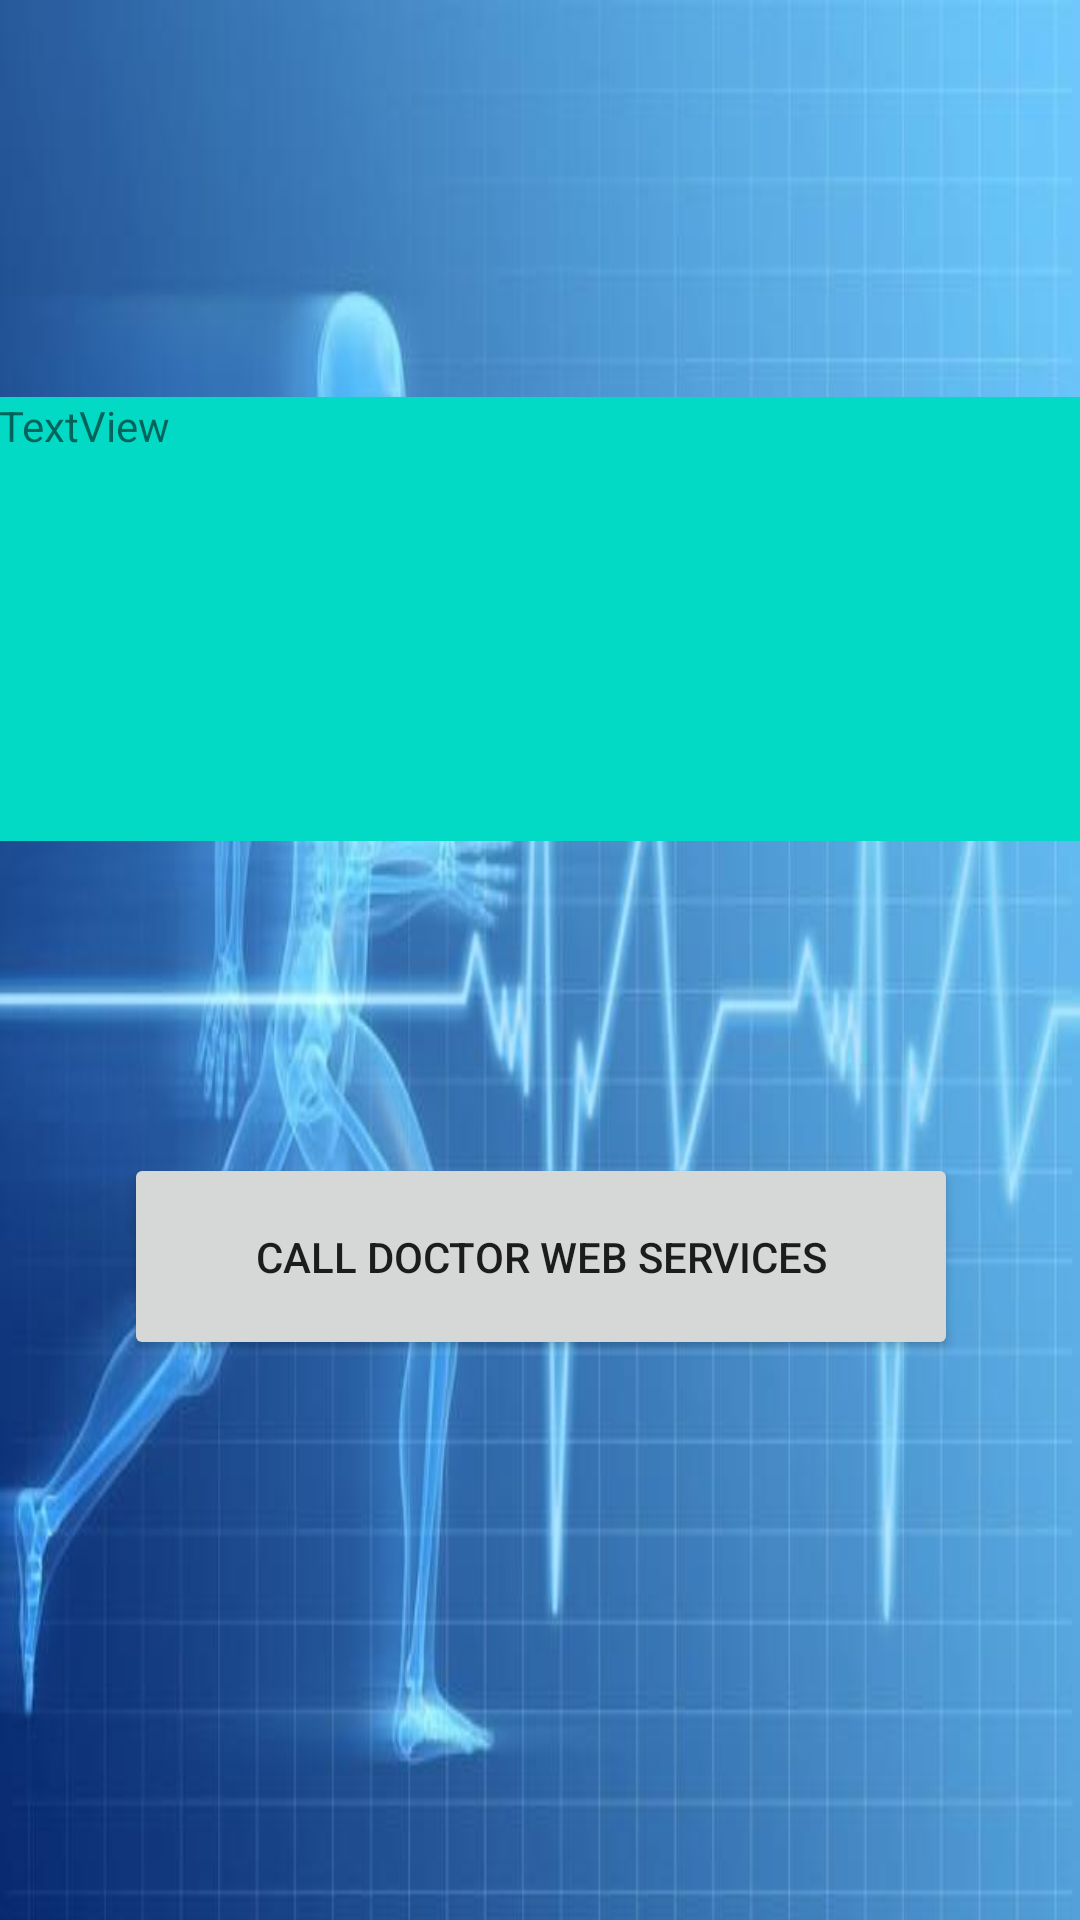

This screen was rendered from an Android layout file. Write that file and the resources it references.
<!-- AndroidManifest.xml: application theme Theme.Capstoneproject -->
<!-- res/layout/activty_doctor_content.xml -->
<?xml version="1.0" encoding="utf-8"?>
<androidx.constraintlayout.widget.ConstraintLayout xmlns:android="http://schemas.android.com/apk/res/android"
    xmlns:app="http://schemas.android.com/apk/res-auto"
    xmlns:tools="http://schemas.android.com/tools"
    android:layout_width="match_parent"
    android:layout_height="match_parent"
    android:background="@drawable/hh"
    tools:context=".DoctorContentActivity">


    <TextView
        android:id="@+id/contentdoctor_textView"
        android:layout_width="362dp"
        android:layout_height="148dp"
        android:background="@color/teal_200"
        android:text="TextView"
        app:layout_constraintBottom_toBottomOf="parent"
        app:layout_constraintEnd_toEndOf="parent"
        app:layout_constraintHorizontal_bias="0.489"
        app:layout_constraintStart_toStartOf="parent"
        app:layout_constraintTop_toTopOf="parent"
        app:layout_constraintVertical_bias="0.269" />

        <Button
            android:id="@+id/calldoctorwebservicesbutton"
            android:layout_width="278dp"
            android:layout_height="69dp"
            android:layout_marginTop="104dp"
            android:text="CALL DOCTOR WEB SERVICES"
            app:layout_constraintEnd_toEndOf="@+id/contentdoctor_textView"
            app:layout_constraintStart_toStartOf="@+id/contentdoctor_textView"
            app:layout_constraintTop_toBottomOf="@+id/contentdoctor_textView" />





</androidx.constraintlayout.widget.ConstraintLayout>
<!-- resources referenced by this layout -->
<resources>
  <!-- drawable hh: jpg bitmap (drawable, 31998 bytes) -->
  <style name="Theme.Capstoneproject" parent="Theme.MaterialComponents.DayNight.NoActionBar">
          
          <item name="colorPrimary">@color/purple_500</item>
          <item name="colorPrimaryVariant">@color/purple_700</item>
          <item name="colorOnPrimary">@color/white</item>
          
          <item name="colorSecondary">@color/teal_200</item>
          <item name="colorSecondaryVariant">@color/teal_700</item>
          <item name="colorOnSecondary">@color/black</item>
          
          <item name="android:statusBarColor">?attr/colorPrimaryVariant</item>
          
      </style>
  <!-- not gathered from this repository: default colours our renderer supplied (Android Studio template values) -->
  <color name="purple_500">#FF6200EE</color>
  <color name="purple_700">#FF3700B3</color>
  <color name="teal_200">#FF03DAC5</color>
  <color name="teal_700">#FF018786</color>
  <color name="black">#FF000000</color>
  <color name="white">#FFFFFFFF</color>
</resources>
